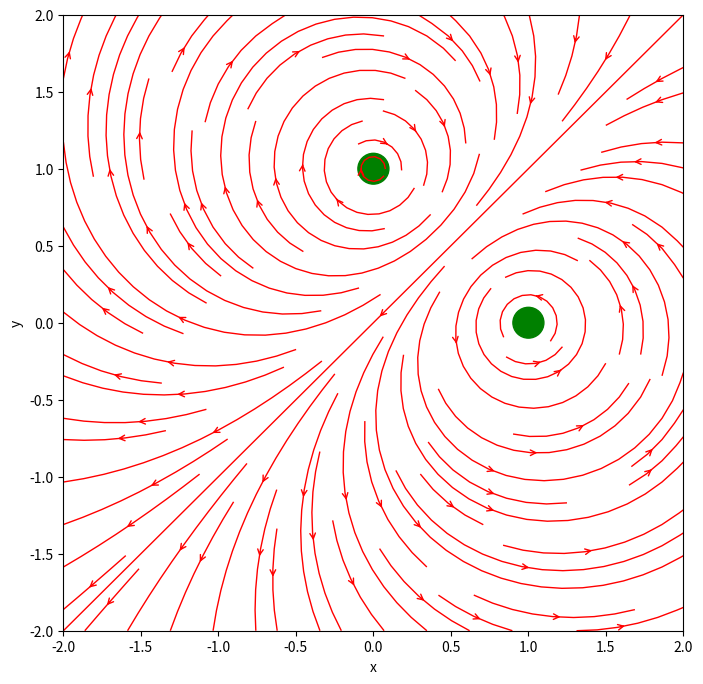

The script that saved this image:


import numpy as np
import matplotlib.pyplot as plt

def plot_parallel_wires(I_1, I_2, x_c1, x_c2, y_c1, y_c2):
    
    # Define the mesh grid of points
    
    x, y = np.meshgrid(np.linspace(-2, 2, 200), np.linspace(-2, 2, 200))

    # Define the magnetic field components due to the currents
    
    r1 = np.sqrt((x-x_c1)**2 + (y-y_c1)**2)
    B_x1 = I_1 * (y-y_c1) / r1**3
    B_y1 = -I_1 * (x-x_c1) / r1**3

    r2 = np.sqrt((x-x_c2)**2 + (y-y_c2)**2)
    B_x2 = I_2 * (y-y_c2) / r2**3
    B_y2 = -I_2 * (x-x_c2) / r2**3

    B_x = B_x1 + B_x2
    B_y = B_y1 + B_y2

    # Plot the magnetic field lines
    
    fig, ax = plt.subplots(figsize=(8, 8))
    ax.streamplot(x, y, B_x, B_y, color='red', linewidth=1, density=1, arrowstyle='->')

    # Add the wires
    
    circle = plt.Circle((x_c1, y_c1), 0.1, color='green')
    ax.add_patch(circle)
    circle = plt.Circle((x_c2, y_c2), 0.1, color='green')
    ax.add_patch(circle)

    # Set the plot limits and axis labels
    
    ax.set_xlim(-2, 2)
    ax.set_ylim(-2, 2)
    ax.set_xlabel('x')
    ax.set_ylabel('y')

    # Show the plot
    
    plt.show()

# For parallel Wires carrying current in same direction

plot_parallel_wires(1.0, -1.0, 0.0, 1.0, 1.0, 0.0)
